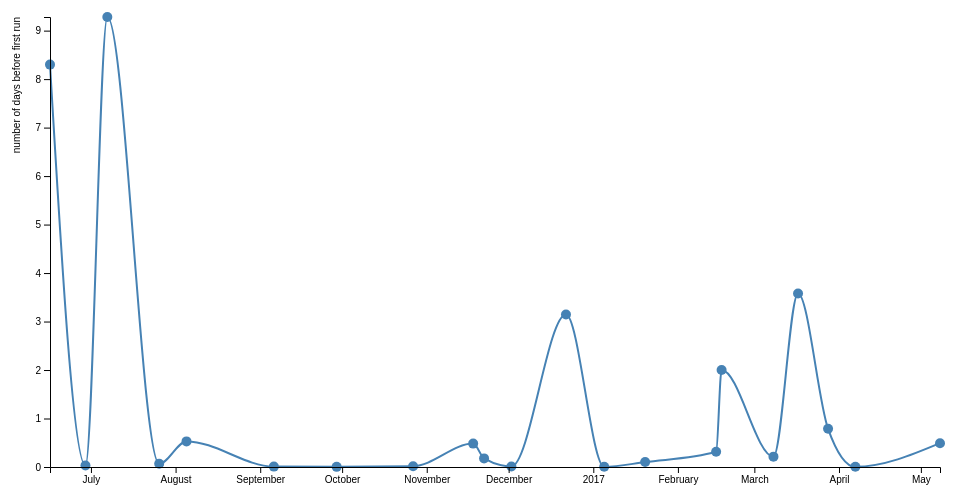
D3 v4 page, settled after 360 driven frames (6 s of simulated time); the page loaded 1 data file(s).


  var margin = {top: 20, right: 20, bottom: 30, left: 50},
    width = 960 - margin.left - margin.right,
    height = 500 - margin.top - margin.bottom;

  var parseTime = d3.timeParse("%Y-%m-%d");

  var x = d3.scaleTime().range([0, width]);
  var y = d3.scaleLinear().range([height, 0]);

  var valueline = d3.line()
    .curve(d3.curveMonotoneX)
    .x(function(d) {
      return x(d.x);
    })
    .y(function(d) {
      return y(d.y);
    });

  var svg = d3.select("body").append("svg")
    .attr("width", width + margin.left + margin.right)
    .attr("height", height + margin.top + margin.bottom)
    .append("g")
    .attr("transform",
      "translate(" + margin.left + "," + margin.top + ")");

  d3.json("2.json", function(error, data) {
    data.forEach(function(d) {
      d.x = parseTime(d.x);
      d.y = parseFloat(d.y || 0) / 24
    });

    data = data
      .sort(function(a, b) {
        return a.x - b.x;
      })
      .filter(function(e) {
        return e.y !== 0;
      });

    x.domain(d3.extent(data, function(d) {
      return d.x;
    }));



    y.domain([0, d3.max(data, function(d) {
      return d.y;
    })]);

    svg.append("path")
      .data([data])
      .attr("class", "line")
      .attr("d", valueline);

    svg.selectAll("dot")
      .data(data)
      .enter()
      .append("circle")
      .attr("r", 5)
      .attr("cx", function(d) {
        return x(d.x);
      })
      .attr("cy", function(d) {
        return y(d.y);
      });

    svg.append("g")
      .attr("transform", "translate(0," + height + ")")
      .call(d3.axisBottom(x));

    svg.append("g")
      .call(d3.axisLeft(y))
      .append("text")
      .attr("transform", "rotate(-90)")
      .attr("y", 0)
      .attr("dy", "-3em")
      .attr("fill", "#000")
      .text("number of days before first run");

  });



### data: 2.json
[
 {
  "x": "2016-02-11",
  "y": null
 },
 {
  "x": "2016-02-04",
  "y": null
 },
 {
  "x": "2016-01-22",
  "y": null
 },
 {
  "x": "2016-01-22",
  "y": null
 },
 {
  "x": "2016-06-16",
  "y": "199.2"
 },
 {
  "x": "2016-02-04",
  "y": null
 },
 {
  "x": "2017-04-07",
  "y": "0.0964"
 },
 {
  "x": "2016-07-07",
  "y": "222.7"
 },
 "... 36 more items"
]